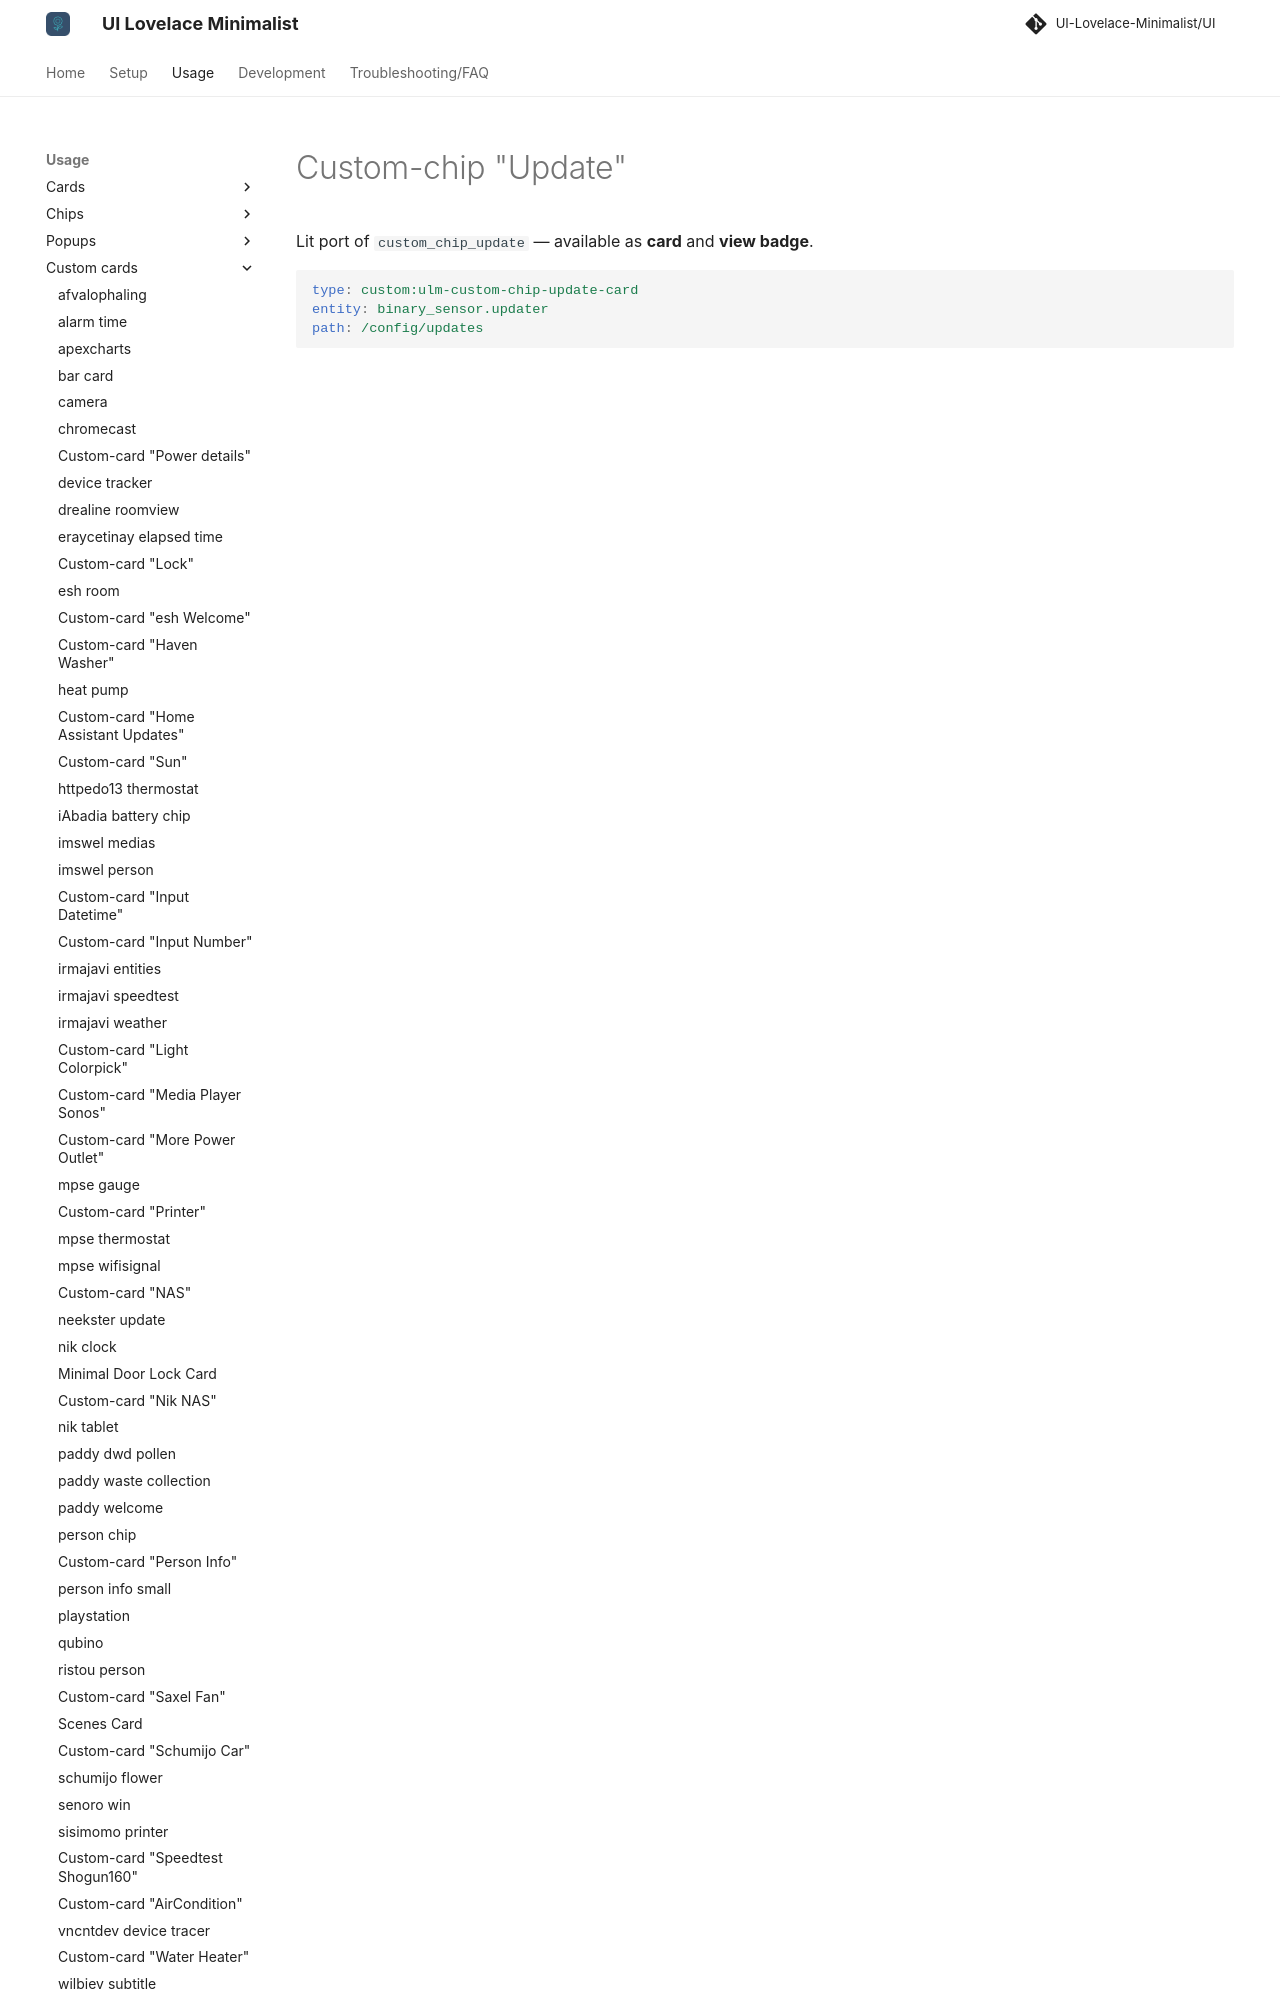

repository: alessandrosabbadini/UI-Lovelace-Minimalist-Cards · page: usage/custom_cards/custom_chip_update/index.html · generator: mkdocs

---
title: Custom-chip "Update"
hide:
  - toc
---

# Custom-chip "Update"

Lit port of `custom_chip_update` — available as **card** and **view badge**.

```yaml
type: custom:ulm-custom-chip-update-card
entity: bina
